The GitHub repository miguelrabuge/AI-Project contains a labelled image folder "processed" with 4 categories: pedestrian green light, pedestrian red light, vehicle green light, vehicle red light. Examples follow, each with its label.

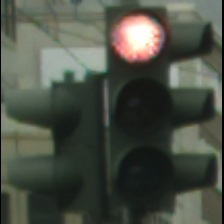
Label: vehicle red light

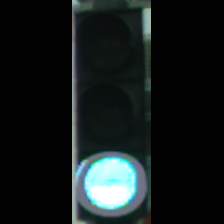
Label: vehicle green light

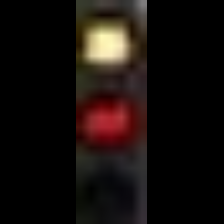
Label: pedestrian red light

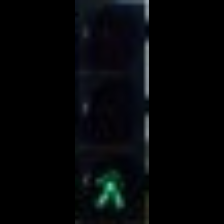
Label: pedestrian green light

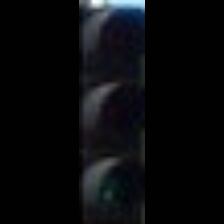
Label: pedestrian green light

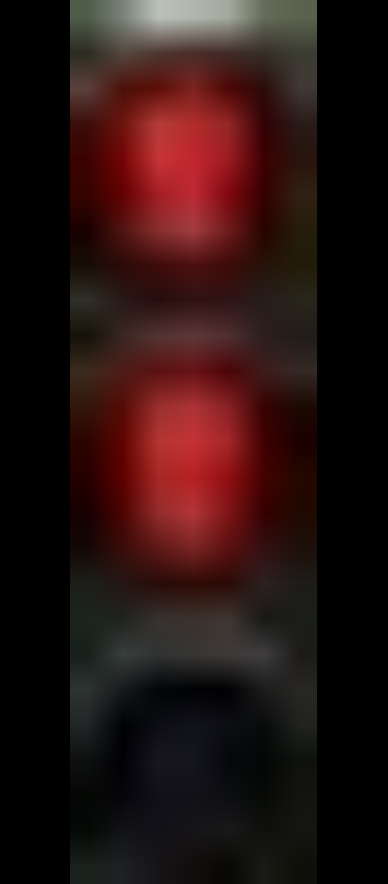
Label: pedestrian red light
